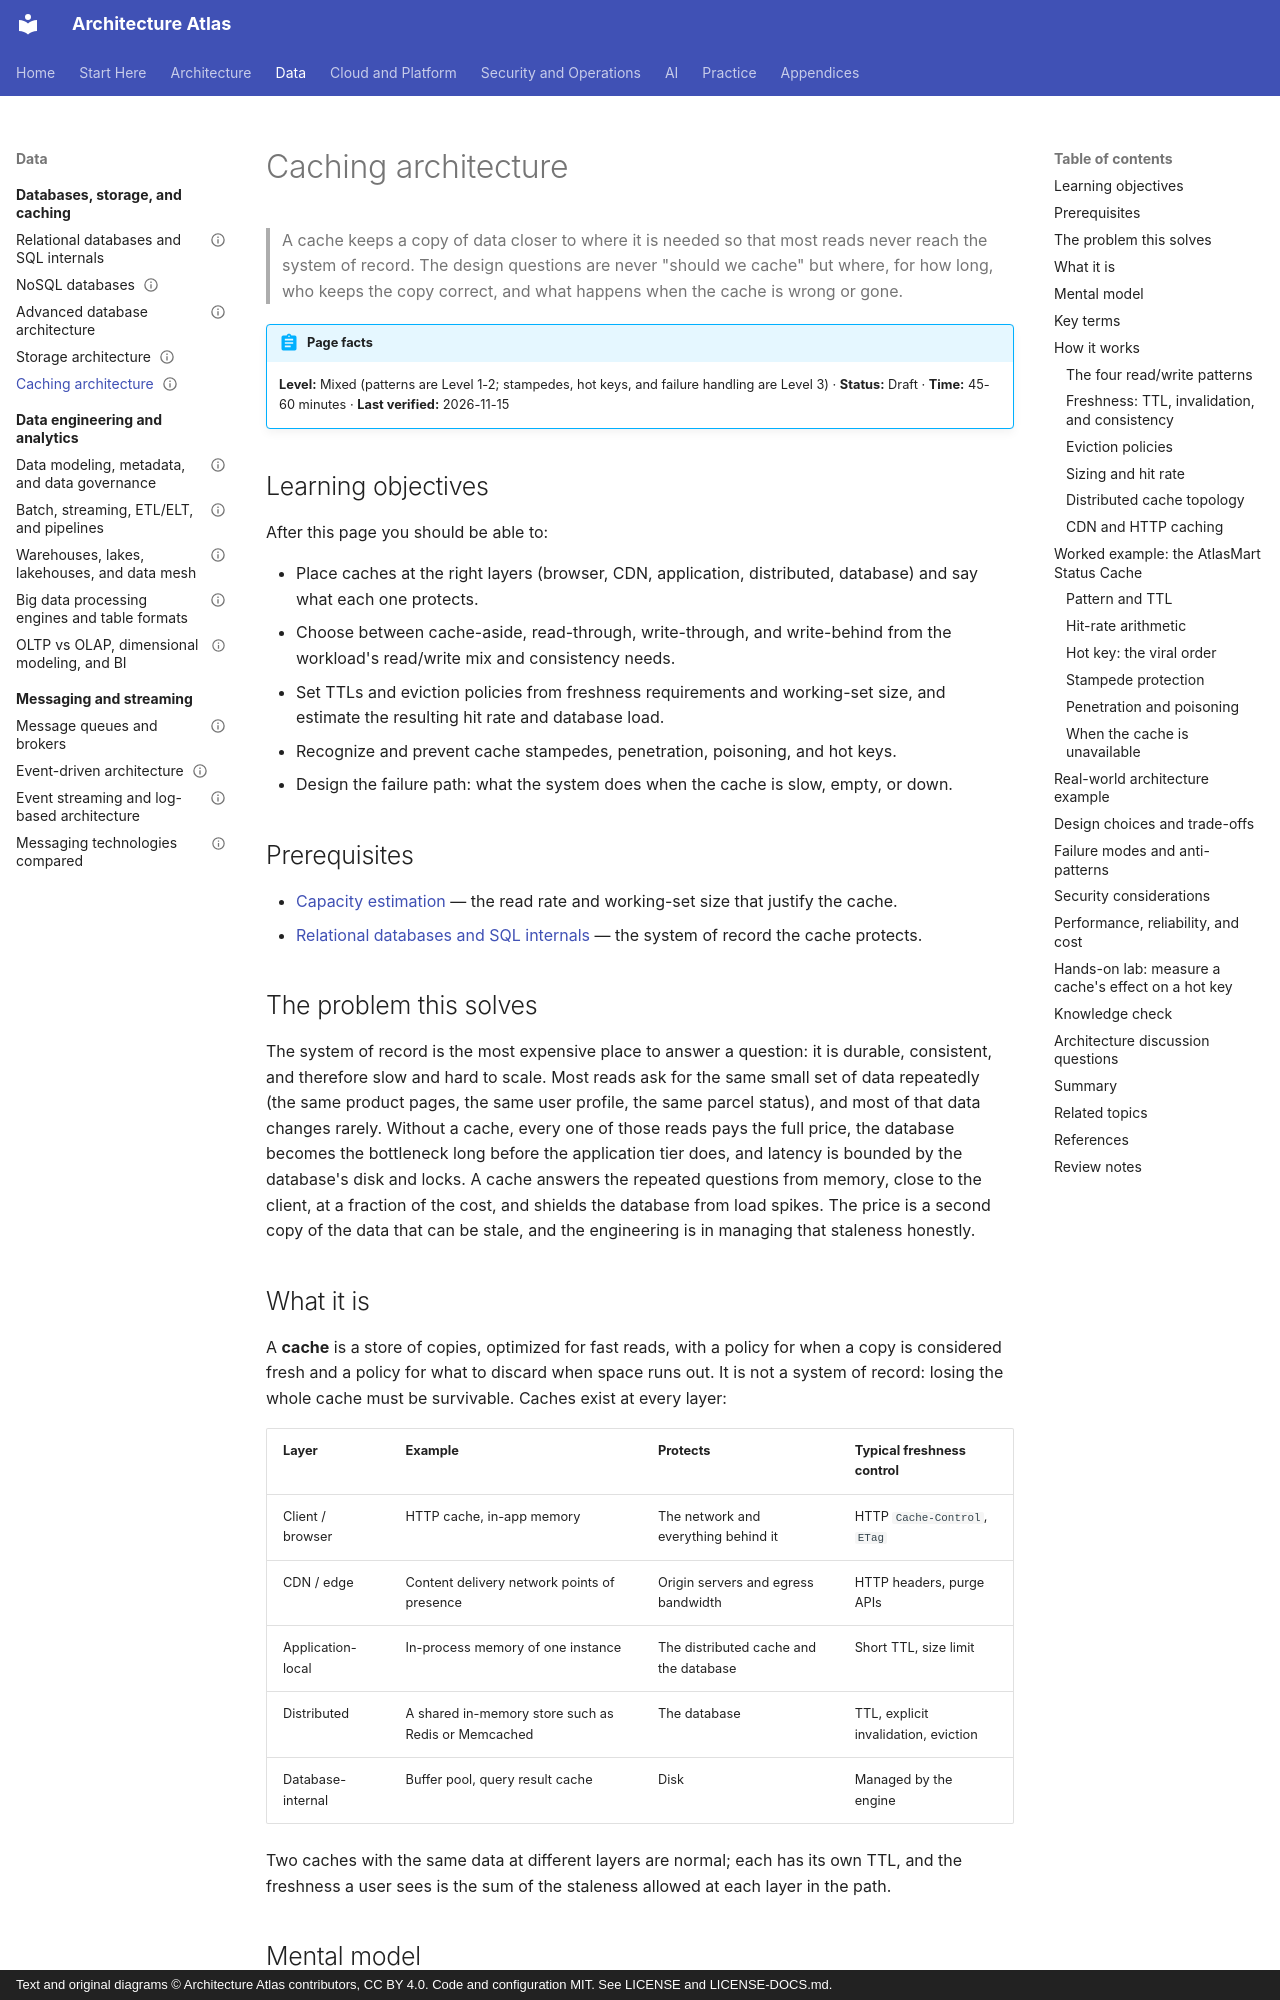

repository: vinay9354/architecture-atlas · page: databases-and-storage/caching-architecture/index.html · generator: mkdocs · copyright: Text and original diagrams © Architecture Atlas contributors, CC BY 4.0. Code and configuration MIT. See LICENSE and LICENSE-DOCS.md.

---
title: Caching architecture
description: "Where caches sit, the four read/write patterns, how to pick a TTL and eviction policy, and how to survive stampedes, hot keys, penetration, poisoning, and a cache outage."
domain: "Database, storage, and caching architecture"
level: Mixed
status: Draft
estimated_time: "45-60 minutes"
last_verified: 2026-11-15
coverage_ids:
  - D06-T05
prerequisites:
  - How to estimate load, throughput, storage, and capacity
  - Relational databases and SQL internals
tags:
  - databases-and-storage
  - caching
  - performance
  - consistency
  - level-1-understand
  - level-2-apply
  - level-3-architect
---

# Caching architecture

> A cache keeps a copy of data closer to where it is needed so that most reads never reach the
> system of record. The design questions are never "should we cache" but where, for how long, who
> keeps the copy correct, and what happens when the cache is wrong or gone.

!!! abstract "Page facts"
    **Level:** Mixed (patterns are Level 1-2; stampedes, hot keys, and failure handling are Level 3)
    · **Status:** Draft · **Time:** 45-60 minutes · **Last verified:** 2026-11-15

## Learning objectives

After this page you should be able to:

- Place caches at the right layers (browser, CDN, application, distributed, database) and say what
  each one protects.
- Choose between cache-aside, read-through, write-through, and write-behind from the workload's
  read/write mix and consistency needs.
- Set TTLs and eviction policies from freshness requirements and working-set size, and estimate the
  resulting hit rate and database load.
- Recognize and prevent cache stampedes, penetration, poisoning, and hot keys.
- Design the failure path: what the system does when the cache is slow, empty, or down.

## Prerequisites

- [Capacity estimation](../performance-and-scalability/capacity-estimation.md) — the read rate and
  working-set size that justify the cache.
- [Relational databases and SQL internals](relational-databases-and-sql-internals.md) — the system of
  record the cache protects.

## The problem this solves

The system of record is the most expensive place to answer a question: it is durable, consistent,
and therefore slow and hard to scale. Most reads ask for the same small set of data repeatedly (the
same product pages, the same user profile, the same parcel status), and most of that data changes
rarely. Without a cache, every one of those reads pays the full price, the database becomes the
bottleneck long before the application tier does, and latency is bounded by the database's disk and
locks. A cache answers the repeated questions from memory, close to the client, at a fraction of the
cost, and shields the database from load spikes. The price is a second copy of the data that can be
stale, and the engineering is in managing that staleness honestly.

## What it is

A **cache** is a store of copies, optimized for fast reads, with a policy for when a copy is
considered fresh and a policy for what to discard when space runs out. It is not a system of record:
losing the whole cache must be survivable. Caches exist at every layer:

| Layer | Example | Protects | Typical freshness control |
|---|---|---|---|
| Client / browser | HTTP cache, in-app memory | The network and everything behind it | HTTP `Cache-Control`, `ETag` |
| CDN / edge | Content delivery network points of presence | Origin servers and egress bandwidth | HTTP headers, purge APIs |
| Application-local | In-process memory of one instance | The distributed cache and the database | Short TTL, size limit |
| Distributed | A shared in-memory store such as Redis or Memcached | The database | TTL, explicit invalidation, eviction |
| Database-internal | Buffer pool, query result cache | Disk | Managed by the engine |

Two caches with the same data at different layers are normal; each has its own TTL, and the
freshness a user sees is the sum of the staleness allowed at each layer in the path.
